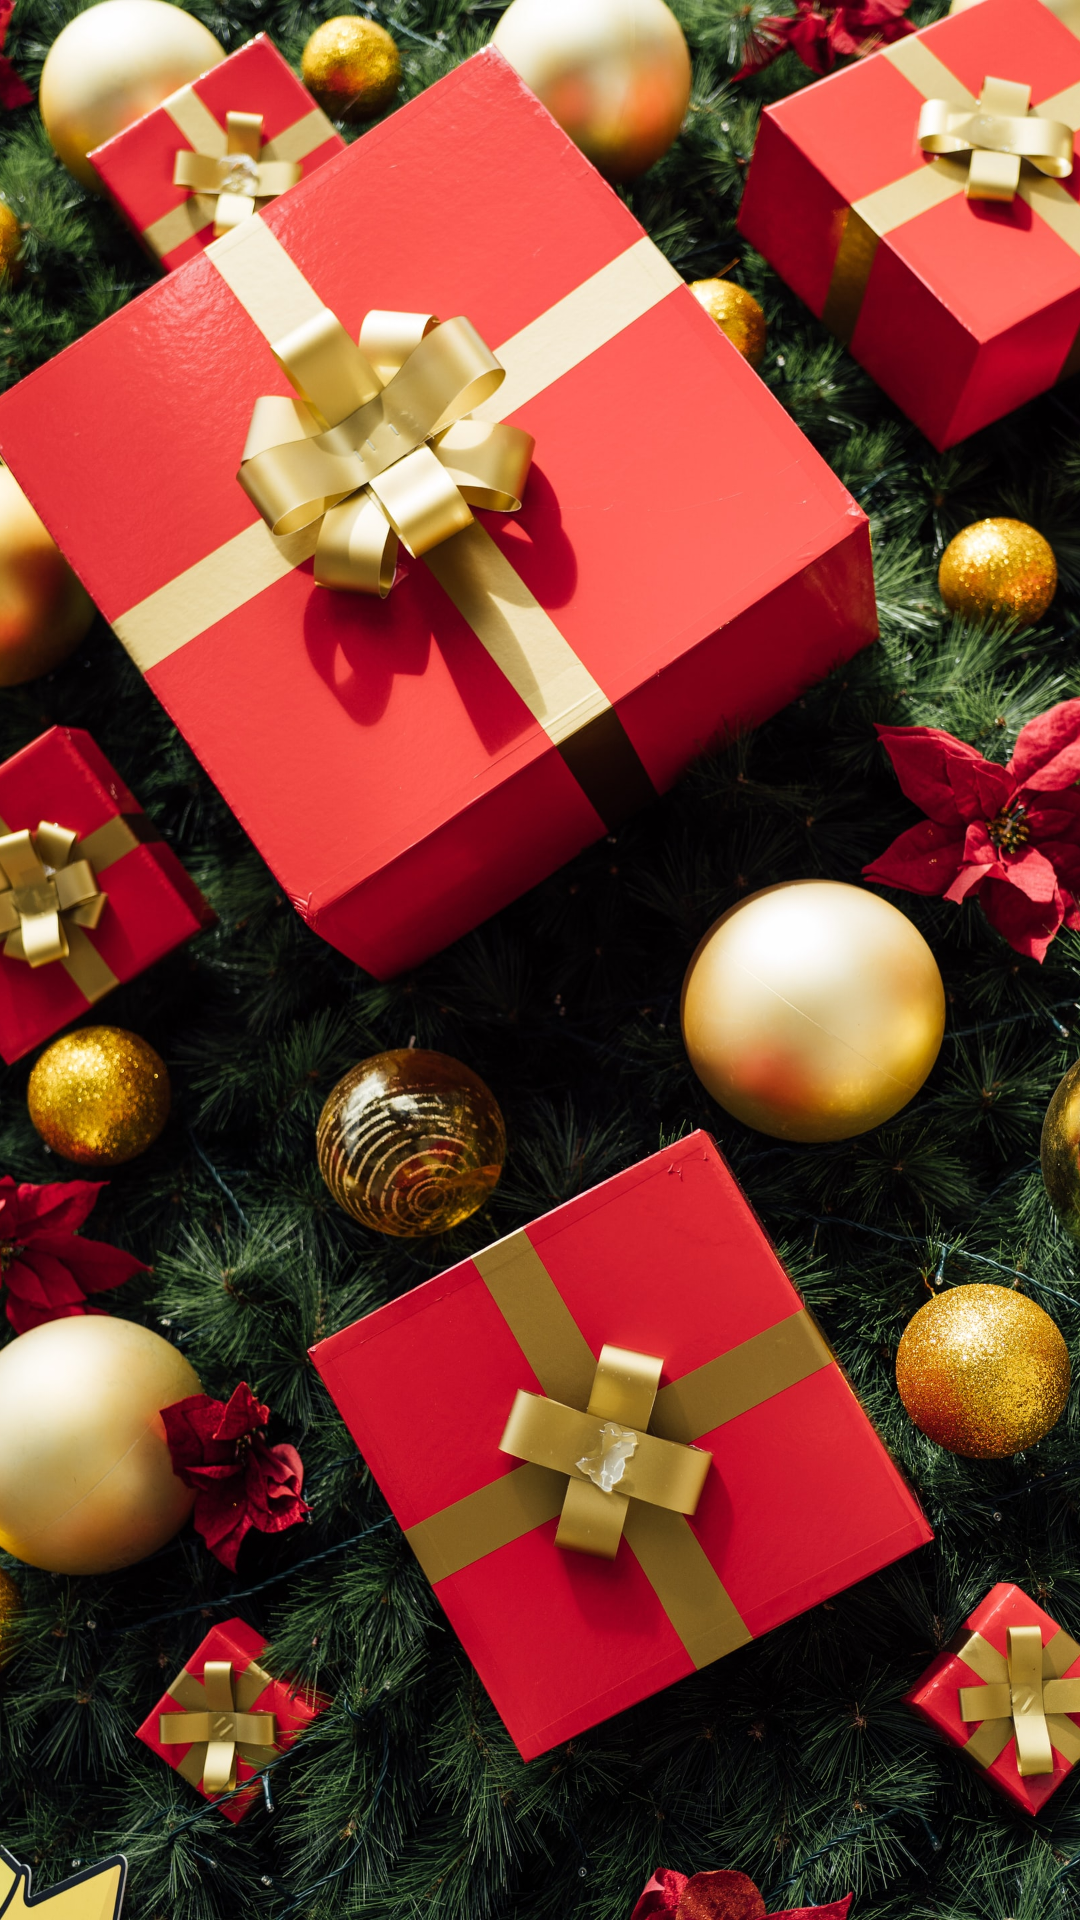

Layout XML and referenced resources for this Android screen:
<!-- AndroidManifest.xml: application theme Theme.HappyBirthdayGreeting -->
<!-- res/layout/activity_gift.xml -->
<?xml version="1.0" encoding="utf-8"?>
<androidx.constraintlayout.widget.ConstraintLayout xmlns:android="http://schemas.android.com/apk/res/android"
    xmlns:app="http://schemas.android.com/apk/res-auto"
    xmlns:tools="http://schemas.android.com/tools"
    android:layout_width="match_parent"
    android:layout_height="match_parent"
    tools:context=".Gift">

    <ImageView
        android:id="@+id/giftimage"
        android:layout_width="match_parent"
        android:layout_height="match_parent"
        android:scaleType="centerCrop"
        android:src="@drawable/chuttersnap_lg2_jjnenyk_unsplash"/>

    <TextView
        android:id="@+id/inputgift"
        android:layout_width="wrap_content"
        android:layout_height="wrap_content"
        android:layout_marginTop="160dp"
        android:fontFamily="cursive"
        android:gravity="center_horizontal"
        android:textAlignment="center"
        android:textColor="@color/white"
        android:textSize="48sp"
        android:textStyle="bold"
        app:layout_constraintEnd_toEndOf="parent"
        app:layout_constraintHorizontal_bias="0.498"
        app:layout_constraintStart_toStartOf="parent"
        app:layout_constraintTop_toTopOf="parent" />

</androidx.constraintlayout.widget.ConstraintLayout>
<!-- resources referenced by this layout -->
<resources>
  <color name="white">#FFFFFFFF</color>
  <!-- drawable chuttersnap_lg2_jjnenyk_unsplash: jpg bitmap (drawable, 946979 bytes) -->
  <style name="Theme.HappyBirthdayGreeting" parent="android:Theme.Material.Light.NoActionBar">
          <item name="android:statusBarColor">@color/purple_700</item>
      </style>
  <color name="purple_700">#FF3700B3</color>
</resources>
